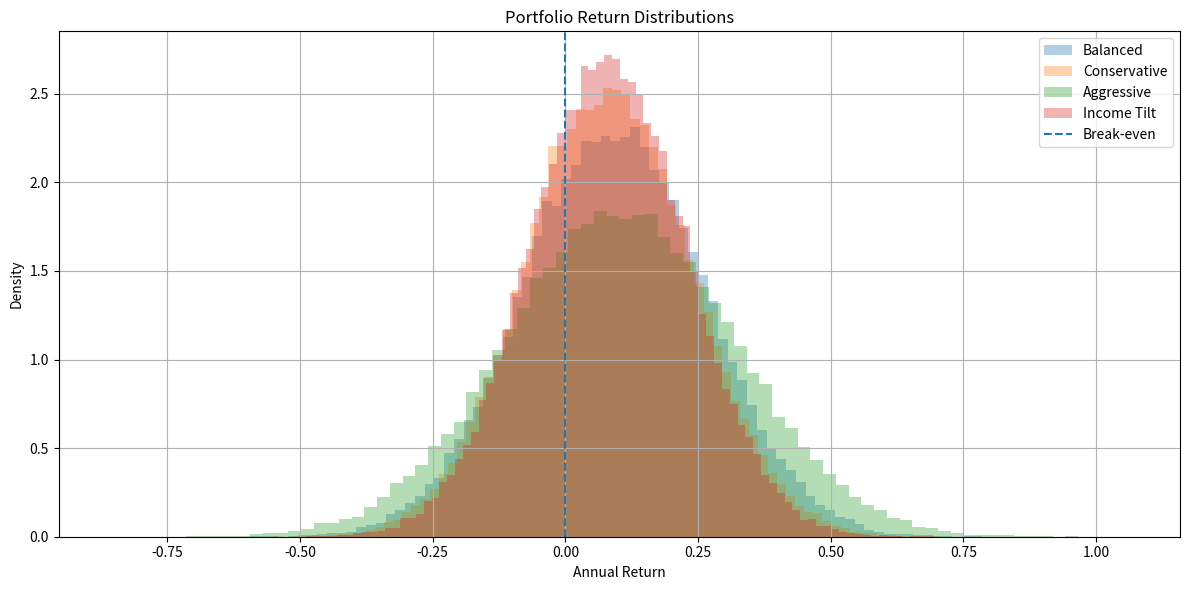
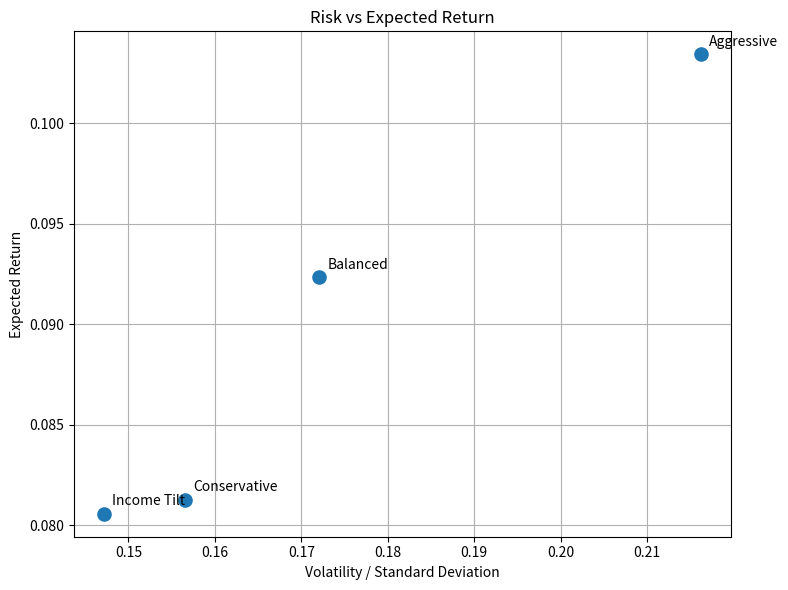
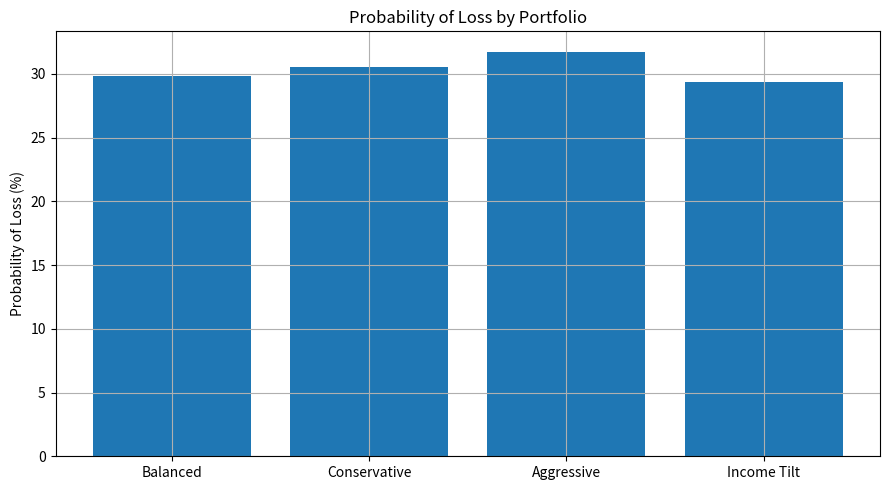

Reproduce these figures in Python, in order.
"""
01_portfolio_risk_monte_carlo.py

Monte Carlo Simulation: Portfolio Risk Assessment

What this script does:
- Simulates correlated annual asset returns
- Computes portfolio return distribution
- Estimates probability of loss
- Calculates VaR and CVaR
- Compares multiple portfolio allocations
- Plots return distributions and efficient-style risk/return comparison

Dependencies:
    pip install numpy pandas matplotlib
"""

import numpy as np
import pandas as pd
import matplotlib.pyplot as plt


np.random.seed(42)

N_SIMULATIONS = 50_000
INITIAL_PORTFOLIO_VALUE = 100_000

ASSET_NAMES = ["Defensive Asset", "Growth Asset", "Income Asset"]

MEAN_RETURNS = np.array([0.08, 0.12, 0.06])
STD_DEVS = np.array([0.20, 0.30, 0.15])

CORRELATION_MATRIX = np.array([
    [1.00, 0.20, 0.40],
    [0.20, 1.00, 0.30],
    [0.40, 0.30, 1.00]
])

PORTFOLIOS = {
    "Balanced": np.array([0.40, 0.40, 0.20]),
    "Conservative": np.array([0.60, 0.15, 0.25]),
    "Aggressive": np.array([0.20, 0.65, 0.15]),
    "Income Tilt": np.array([0.25, 0.25, 0.50]),
}


def make_covariance_matrix(std_devs, corr_matrix):
    return np.diag(std_devs) @ corr_matrix @ np.diag(std_devs)


def summarize_returns(name, returns):
    final_values = INITIAL_PORTFOLIO_VALUE * (1 + returns)

    var_95 = np.percentile(returns, 5)
    cvar_95 = returns[returns <= var_95].mean()

    summary = {
        "portfolio": name,
        "mean_return": np.mean(returns),
        "median_return": np.median(returns),
        "volatility": np.std(returns),
        "probability_of_loss": np.mean(returns < 0),
        "var_95_return": var_95,
        "cvar_95_return": cvar_95,
        "mean_final_value": np.mean(final_values),
        "p05_final_value": np.percentile(final_values, 5),
        "p95_final_value": np.percentile(final_values, 95),
    }

    return summary


def main():
    cov_matrix = make_covariance_matrix(STD_DEVS, CORRELATION_MATRIX)

    asset_returns = np.random.multivariate_normal(
        mean=MEAN_RETURNS,
        cov=cov_matrix,
        size=N_SIMULATIONS
    )

    all_portfolio_returns = {}
    summary_rows = []

    for name, weights in PORTFOLIOS.items():
        portfolio_returns = asset_returns @ weights
        all_portfolio_returns[name] = portfolio_returns
        summary_rows.append(summarize_returns(name, portfolio_returns))

    summary = pd.DataFrame(summary_rows)

    print("\nPORTFOLIO MONTE CARLO SUMMARY")
    print(summary.to_string(index=False, float_format=lambda x: f"{x:,.4f}"))

    summary.to_csv("portfolio_risk_summary.csv", index=False)

    # Plot 1: return distributions
    plt.figure(figsize=(12, 6))
    for name, returns in all_portfolio_returns.items():
        plt.hist(returns, bins=80, alpha=0.35, density=True, label=name)

    plt.axvline(0, linestyle="--", label="Break-even")
    plt.title("Portfolio Return Distributions")
    plt.xlabel("Annual Return")
    plt.ylabel("Density")
    plt.legend()
    plt.grid(True)
    plt.tight_layout()
    plt.show()

    # Plot 2: risk vs expected return
    plt.figure(figsize=(8, 6))
    plt.scatter(summary["volatility"], summary["mean_return"], s=90)

    for _, row in summary.iterrows():
        plt.annotate(
            row["portfolio"],
            (row["volatility"], row["mean_return"]),
            xytext=(6, 6),
            textcoords="offset points"
        )

    plt.title("Risk vs Expected Return")
    plt.xlabel("Volatility / Standard Deviation")
    plt.ylabel("Expected Return")
    plt.grid(True)
    plt.tight_layout()
    plt.show()

    # Plot 3: downside risk comparison
    plt.figure(figsize=(9, 5))
    plt.bar(summary["portfolio"], summary["probability_of_loss"] * 100)
    plt.title("Probability of Loss by Portfolio")
    plt.ylabel("Probability of Loss (%)")
    plt.grid(True)
    plt.tight_layout()
    plt.show()

    print("\nSaved: portfolio_risk_summary.csv")


if __name__ == "__main__":
    main()
